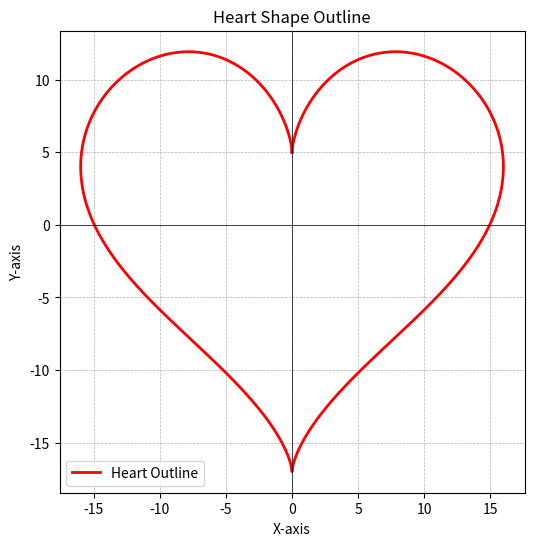

This figure's Python source:
import numpy as np
import matplotlib.pyplot as plt

class HeartPlot:
    #class to generate and plot a heart shape using parametric equations
    def __init__(self, points=1000):
        #initializes the HeartPlot class
        self.points = points
        self.x, self.y = self._generate_heart_curve()
    def _generate_heart_curve(self):
        #generates x and y coordinates that form the heart shape
        #returns a tuple containing x and y coordinates
        t = np.linspace(0, 2 * np.pi, self.points)  #creates an array of values from 0 to 2π
        x = 16 * np.sin(t)**3  #heart curve x-coordinates using sine function
        y = 13 * np.cos(t) - 5 * np.cos(2*t) - 2 * np.cos(3*t) - np.cos(4*t)  #heart curve y-coordinates
        return x, y

    def plot(self): #plots the heart shape outline on a graph
        fig, ax = plt.subplots(figsize=(6, 6))  #creates a figure and axis with equal size
        ax.plot(self.x, self.y, color='red', linewidth=2, label="Heart Outline")  #plots the heart curve
        ax.axhline(0, color='black', linewidth=0.5)  #draws a horizontal reference line
        ax.axvline(0, color='black', linewidth=0.5)  #draws a vertical reference line
        ax.grid(True, linestyle='--', linewidth=0.5)  #enables grid with dashed lines
        ax.legend()  #displays the legend
        ax.set_title("Heart Shape Outline")  #sets title for the graph
        ax.set_xlabel("X-axis")  #label for X-axis
        ax.set_ylabel("Y-axis")  #label for Y-axis
        plt.show()  #renders the plot

#creating an instance of the heartPlot class and plotting the heart
if __name__ == "__main__":
    heart_plot = HeartPlot()
    heart_plot.plot()
